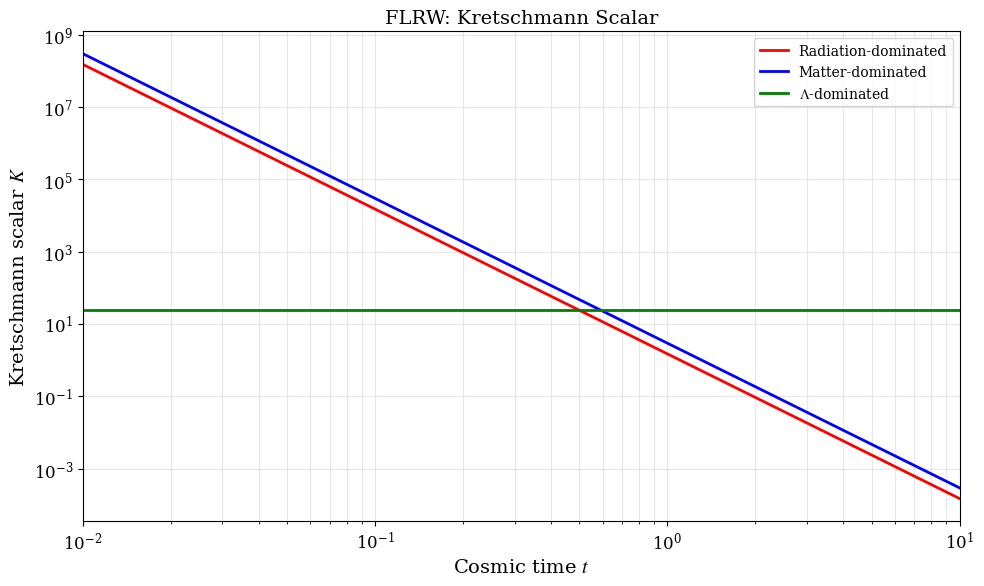
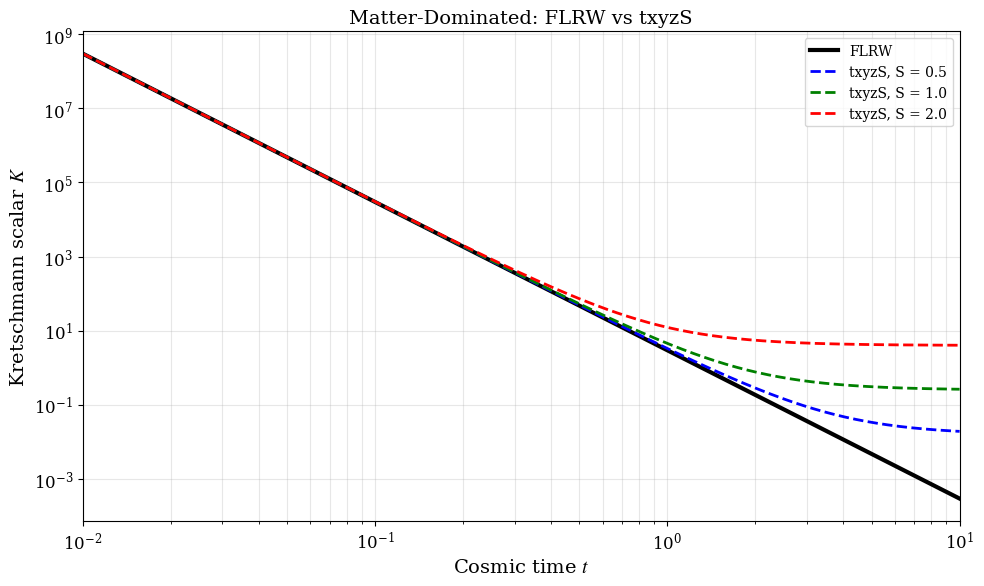
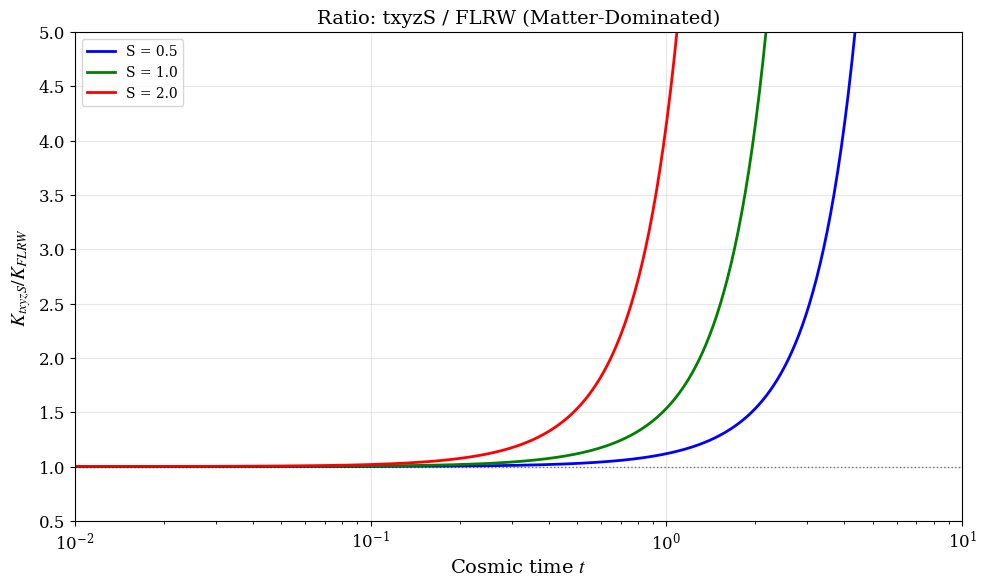
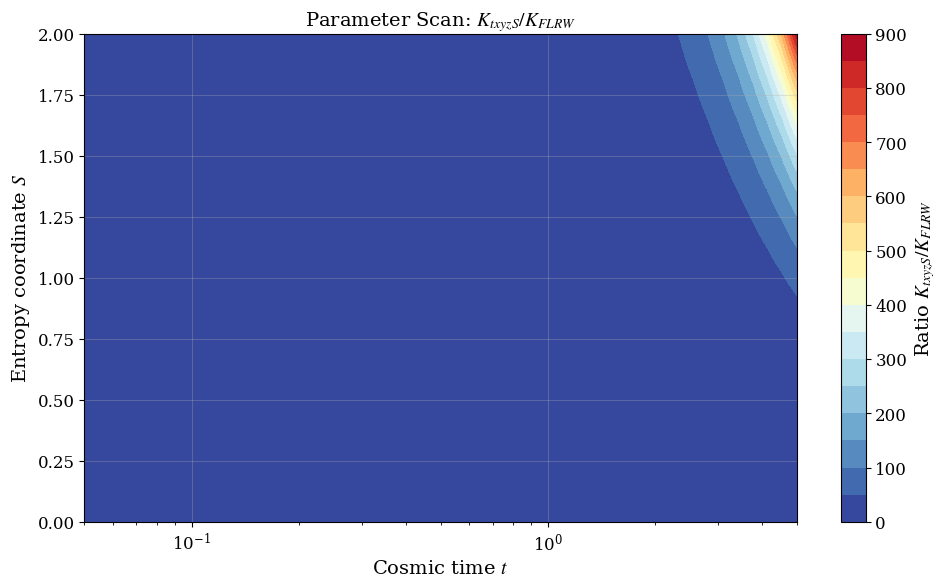
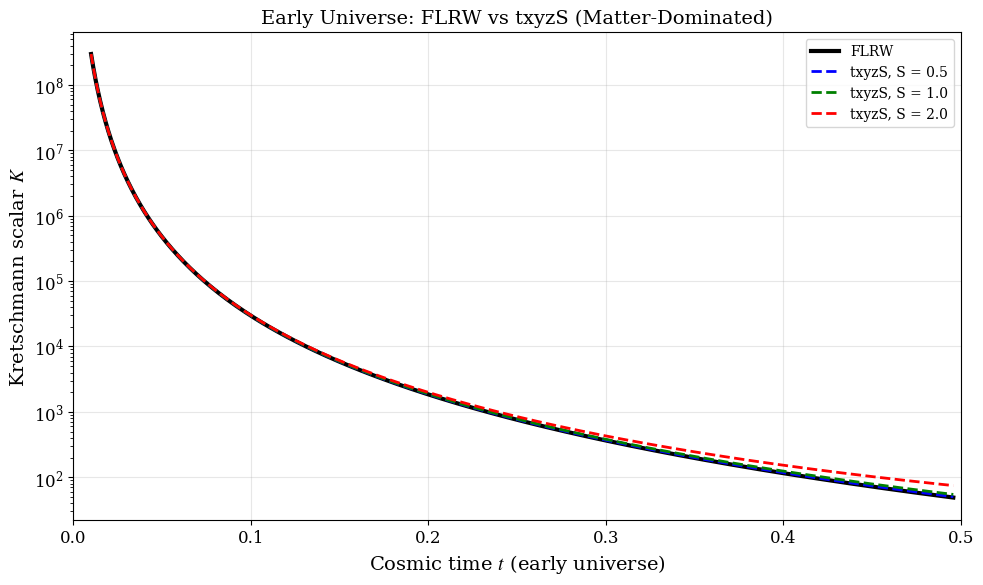

The matplotlib source for these figures, in order:
"""
EinsteinKPy2Tex_simulations_flrw_txyzS.py
==========================================
Author: P. Ntelis
Date: 6 June 2026

Corrected version - fixed contourf dimension mismatch error.
"""

import numpy as np
import matplotlib.pyplot as plt
from matplotlib.gridspec import GridSpec

# Set publication-quality plot parameters
plt.rcParams.update({
    'font.size': 12,
    'font.family': 'serif',
    'mathtext.fontset': 'stix',
    'axes.labelsize': 14,
    'axes.titlesize': 14,
    'legend.fontsize': 10,
    'figure.dpi': 150,
    'savefig.dpi': 300,
    'savefig.bbox': 'tight',
})

c = 1.0  # natural units

# ============================================================================
# Scale factor functions
# ============================================================================

def scale_factor_matter_dominated(t):
    a = t**(2/3)
    a_dot = (2/3) * t**(-1/3)
    a_ddot = (-2/9) * t**(-4/3)
    return a, a_dot, a_ddot

def scale_factor_radiation_dominated(t):
    a = t**(1/2)
    a_dot = (1/2) * t**(-1/2)
    a_ddot = (-1/4) * t**(-3/2)
    return a, a_dot, a_ddot

def scale_factor_lambda_dominated(t, H0=1.0):
    a = np.exp(H0 * t)
    a_dot = H0 * np.exp(H0 * t)
    a_ddot = H0**2 * np.exp(H0 * t)
    return a, a_dot, a_ddot

def entropy_factor_exponential(t, S, beta=0.5):
    return np.exp(beta * t * S)

# ============================================================================
# Kretschmann scalar functions
# ============================================================================

def kretschmann_flrw(a, a_dot, a_ddot, c=1.0):
    term1 = (a_ddot / a)**2
    term2 = (a_dot / a)**4
    return 12 * (term1 + term2) / c**4

def kretschmann_txyzS(a, a_dot, a_ddot, f_S, f_S_dot, f_S_ddot, c=1.0):
    term1 = 4 * (f_S_ddot / f_S)**2
    term2 = 12 * (a_ddot / a)**2
    term3 = 12 * (a_dot / a)**2 * (f_S_dot / f_S)**2
    term4 = 12 * (a_dot / a)**4
    return (term1 + term2 + term3 + term4) / c**4

# ============================================================================
# Simulation
# ============================================================================

print("="*70)
print("txyzS Kretschmann Scalar Simulation")
print("="*70)

t = np.logspace(np.log10(0.01), np.log10(10), 500)
S_values = [0.0, 0.5, 1.0, 2.0]
colors_S = ['black', 'blue', 'green', 'red']

# Compute FLRW
a_mat, a_dot_mat, a_ddot_mat = scale_factor_matter_dominated(t)
K_flrw_mat = kretschmann_flrw(a_mat, a_dot_mat, a_ddot_mat, c)

a_rad, a_dot_rad, a_ddot_rad = scale_factor_radiation_dominated(t)
K_flrw_rad = kretschmann_flrw(a_rad, a_dot_rad, a_ddot_rad, c)

a_lambda, a_dot_lambda, a_ddot_lambda = scale_factor_lambda_dominated(t)
K_flrw_lambda = kretschmann_flrw(a_lambda, a_dot_lambda, a_ddot_lambda, c)

print("✓ FLRW simulations complete")

# Compute txyzS
results_txyzS = {}
for S in S_values:
    f_S = entropy_factor_exponential(t, S, beta=0.5)
    f_S_dot = 0.5 * S * f_S
    f_S_ddot = (0.5 * S)**2 * f_S
    
    K_mat = kretschmann_txyzS(a_mat, a_dot_mat, a_ddot_mat, f_S, f_S_dot, f_S_ddot, c)
    K_rad = kretschmann_txyzS(a_rad, a_dot_rad, a_ddot_rad, f_S, f_S_dot, f_S_ddot, c)
    K_lambda = kretschmann_txyzS(a_lambda, a_dot_lambda, a_ddot_lambda, f_S, f_S_dot, f_S_ddot, c)
    
    results_txyzS[S] = {'matter': K_mat, 'radiation': K_rad, 'lambda': K_lambda}
    print(f"✓ S = {S} complete")

# ============================================================================
# Plot 1: FLRW
# ============================================================================
fig1, ax1 = plt.subplots(figsize=(10, 6))
ax1.loglog(t, K_flrw_rad, 'r-', linewidth=2, label='Radiation-dominated')
ax1.loglog(t, K_flrw_mat, 'b-', linewidth=2, label='Matter-dominated')
ax1.loglog(t, K_flrw_lambda, 'g-', linewidth=2, label='$\\Lambda$-dominated')
ax1.set_xlabel('Cosmic time $t$')
ax1.set_ylabel('Kretschmann scalar $K$')
ax1.set_title('FLRW: Kretschmann Scalar')
ax1.legend()
ax1.grid(True, alpha=0.3, which='both')
ax1.set_xlim(0.01, 10)
plt.tight_layout()
plt.savefig('fig1_flrw_kretschmann.pdf', dpi=300)
print("✓ Saved: fig1_flrw_kretschmann.pdf")

# ============================================================================
# Plot 2: txyzS vs FLRW (matter-dominated)
# ============================================================================
fig2, ax2 = plt.subplots(figsize=(10, 6))
ax2.loglog(t, K_flrw_mat, 'k-', linewidth=3, label='FLRW')
for S, color in zip(S_values[1:], colors_S[1:]):
    ax2.loglog(t, results_txyzS[S]['matter'], color=color, linewidth=2, linestyle='--', label=f'txyzS, S = {S}')
ax2.set_xlabel('Cosmic time $t$')
ax2.set_ylabel('Kretschmann scalar $K$')
ax2.set_title('Matter-Dominated: FLRW vs txyzS')
ax2.legend()
ax2.grid(True, alpha=0.3, which='both')
ax2.set_xlim(0.01, 10)
plt.tight_layout()
plt.savefig('fig2_txyzS_vs_flrw_matter.pdf', dpi=300)
print("✓ Saved: fig2_txyzS_vs_flrw_matter.pdf")

# ============================================================================
# Plot 3: Ratio comparison
# ============================================================================
fig4, ax4 = plt.subplots(figsize=(10, 6))
for S, color in zip(S_values[1:], colors_S[1:]):
    ratio = results_txyzS[S]['matter'] / K_flrw_mat
    ax4.semilogx(t, ratio, color=color, linewidth=2, label=f'S = {S}')
ax4.axhline(y=1.0, color='k', linestyle=':', linewidth=1, alpha=0.5)
ax4.set_xlabel('Cosmic time $t$')
ax4.set_ylabel('$K_{txyzS} / K_{FLRW}$')
ax4.set_title('Ratio: txyzS / FLRW (Matter-Dominated)')
ax4.legend()
ax4.grid(True, alpha=0.3)
ax4.set_xlim(0.01, 10)
ax4.set_ylim(0.5, 5)
plt.tight_layout()
plt.savefig('fig4_ratio_comparison.pdf', dpi=300)
print("✓ Saved: fig4_ratio_comparison.pdf")

# ============================================================================
# Plot 4: Parameter scan (FIXED)
# ============================================================================
fig5, ax5 = plt.subplots(figsize=(10, 6))

S_scan = np.linspace(0, 2, 50)
t_scan = np.logspace(np.log10(0.05), np.log10(5), 50)
T_mesh, S_mesh = np.meshgrid(t_scan, S_scan)

ratio_scan = np.zeros_like(T_mesh)

# Pre-compute FLRW values
K_flrw_scan = np.zeros_like(t_scan)
for j, t_val in enumerate(t_scan):
    a, a_dot, a_ddot = scale_factor_matter_dominated(np.array([t_val]))
    K_flrw_scan[j] = kretschmann_flrw(a, a_dot, a_ddot, c)[0]

# Compute txyzS values
for i, S_val in enumerate(S_scan):
    for j, t_val in enumerate(t_scan):
        a, a_dot, a_ddot = scale_factor_matter_dominated(np.array([t_val]))
        f_S = entropy_factor_exponential(np.array([t_val]), S_val, beta=0.5)[0]
        f_S_dot = 0.5 * S_val * f_S
        f_S_ddot = (0.5 * S_val)**2 * f_S
        K_txyzS_val = kretschmann_txyzS(a, a_dot, a_ddot, 
                                         np.array([f_S]), np.array([f_S_dot]), 
                                         np.array([f_S_ddot]), c)[0]
        ratio_scan[i, j] = K_txyzS_val / K_flrw_scan[j]

im = ax5.contourf(T_mesh, S_mesh, ratio_scan, levels=20, cmap='RdYlBu_r')
ax5.set_xscale('log')
ax5.set_xlabel('Cosmic time $t$')
ax5.set_ylabel('Entropy coordinate $S$')
ax5.set_title('Parameter Scan: $K_{txyzS} / K_{FLRW}$')
cbar = plt.colorbar(im, ax=ax5)
cbar.set_label('Ratio $K_{txyzS}/K_{FLRW}$')
ax5.grid(True, alpha=0.3)

plt.tight_layout()
plt.savefig('fig5_parameter_scan.pdf', dpi=300)
print("✓ Saved: fig5_parameter_scan.pdf")

# ============================================================================
# Plot 5: Early universe zoom
# ============================================================================
fig6, ax6 = plt.subplots(figsize=(10, 6))
t_early = t[t < 0.5]
K_flrw_mat_early = K_flrw_mat[t < 0.5]

ax6.plot(t_early, K_flrw_mat_early, 'k-', linewidth=3, label='FLRW')
for S, color in zip(S_values[1:], colors_S[1:]):
    K_txyzS_early = results_txyzS[S]['matter'][t < 0.5]
    ax6.plot(t_early, K_txyzS_early, color=color, linewidth=2, linestyle='--', label=f'txyzS, S = {S}')

ax6.set_xlabel('Cosmic time $t$ (early universe)')
ax6.set_ylabel('Kretschmann scalar $K$')
ax6.set_title('Early Universe: FLRW vs txyzS (Matter-Dominated)')
ax6.set_yscale('log')
ax6.legend()
ax6.grid(True, alpha=0.3)
ax6.set_xlim(0, 0.5)

plt.tight_layout()
plt.savefig('fig6_early_universe.pdf', dpi=300)
print("✓ Saved: fig6_early_universe.pdf")

print("\n" + "="*70)
print("SIMULATION COMPLETE!")
print("Generated: fig1, fig2, fig4, fig5, fig6")
print("="*70)
